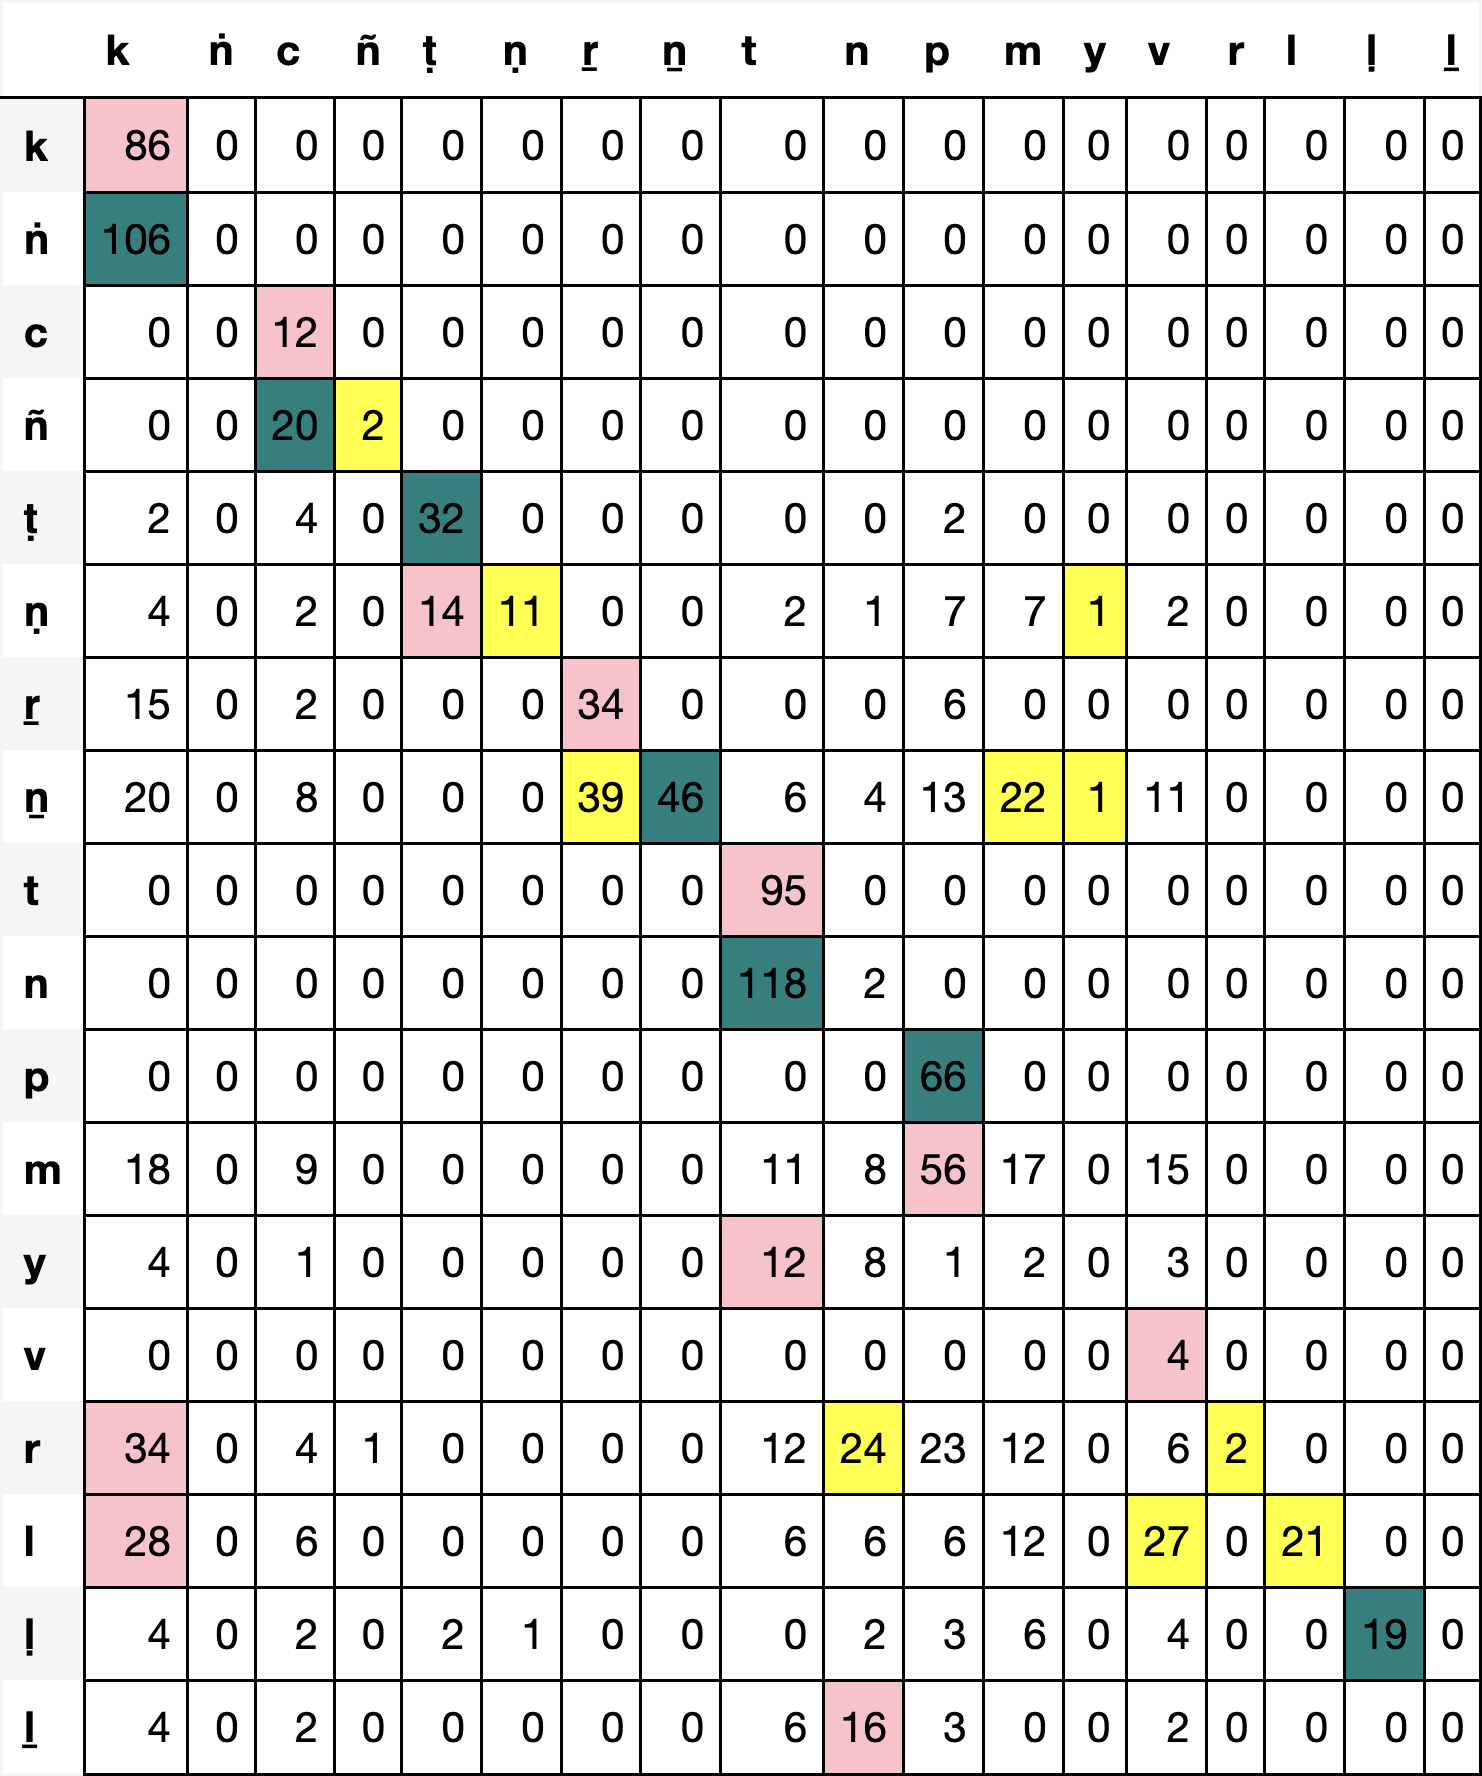

Values plotted in this chart, from the file beside it:
, k, ṅ, c, ñ, ṭ, ṇ, ṟ, ṉ, t, n, p, m, y, v, r, l, ḷ, ḻ
k, 86, 0, 0, 0, 0, 0, 0, 0, 0, 0, 0, 0, 0, 0, 0, 0, 0, 0
ṅ, 106, 0, 0, 0, 0, 0, 0, 0, 0, 0, 0, 0, 0, 0, 0, 0, 0, 0
c, 0, 0, 12, 0, 0, 0, 0, 0, 0, 0, 0, 0, 0, 0, 0, 0, 0, 0
ñ, 0, 0, 20, 2, 0, 0, 0, 0, 0, 0, 0, 0, 0, 0, 0, 0, 0, 0
ṭ, 2, 0, 4, 0, 32, 0, 0, 0, 0, 0, 2, 0, 0, 0, 0, 0, 0, 0
ṇ, 4, 0, 2, 0, 14, 11, 0, 0, 2, 1, 7, 7, 1, 2, 0, 0, 0, 0
ṟ, 15, 0, 2, 0, 0, 0, 34, 0, 0, 0, 6, 0, 0, 0, 0, 0, 0, 0
ṉ, 20, 0, 8, 0, 0, 0, 39, 46, 6, 4, 13, 22, 1, 11, 0, 0, 0, 0
t, 0, 0, 0, 0, 0, 0, 0, 0, 95, 0, 0, 0, 0, 0, 0, 0, 0, 0
n, 0, 0, 0, 0, 0, 0, 0, 0, 118, 2, 0, 0, 0, 0, 0, 0, 0, 0
p, 0, 0, 0, 0, 0, 0, 0, 0, 0, 0, 66, 0, 0, 0, 0, 0, 0, 0
m, 18, 0, 9, 0, 0, 0, 0, 0, 11, 8, 56, 17, 0, 15, 0, 0, 0, 0
y, 4, 0, 1, 0, 0, 0, 0, 0, 12, 8, 1, 2, 0, 3, 0, 0, 0, 0
v, 0, 0, 0, 0, 0, 0, 0, 0, 0, 0, 0, 0, 0, 4, 0, 0, 0, 0
r, 34, 0, 4, 1, 0, 0, 0, 0, 12, 24, 23, 12, 0, 6, 2, 0, 0, 0
l, 28, 0, 6, 0, 0, 0, 0, 0, 6, 6, 6, 12, 0, 27, 0, 21, 0, 0
ḷ, 4, 0, 2, 0, 2, 1, 0, 0, 0, 2, 3, 6, 0, 4, 0, 0, 19, 0
ḻ, 4, 0, 2, 0, 0, 0, 0, 0, 6, 16, 3, 0, 0, 2, 0, 0, 0, 0
